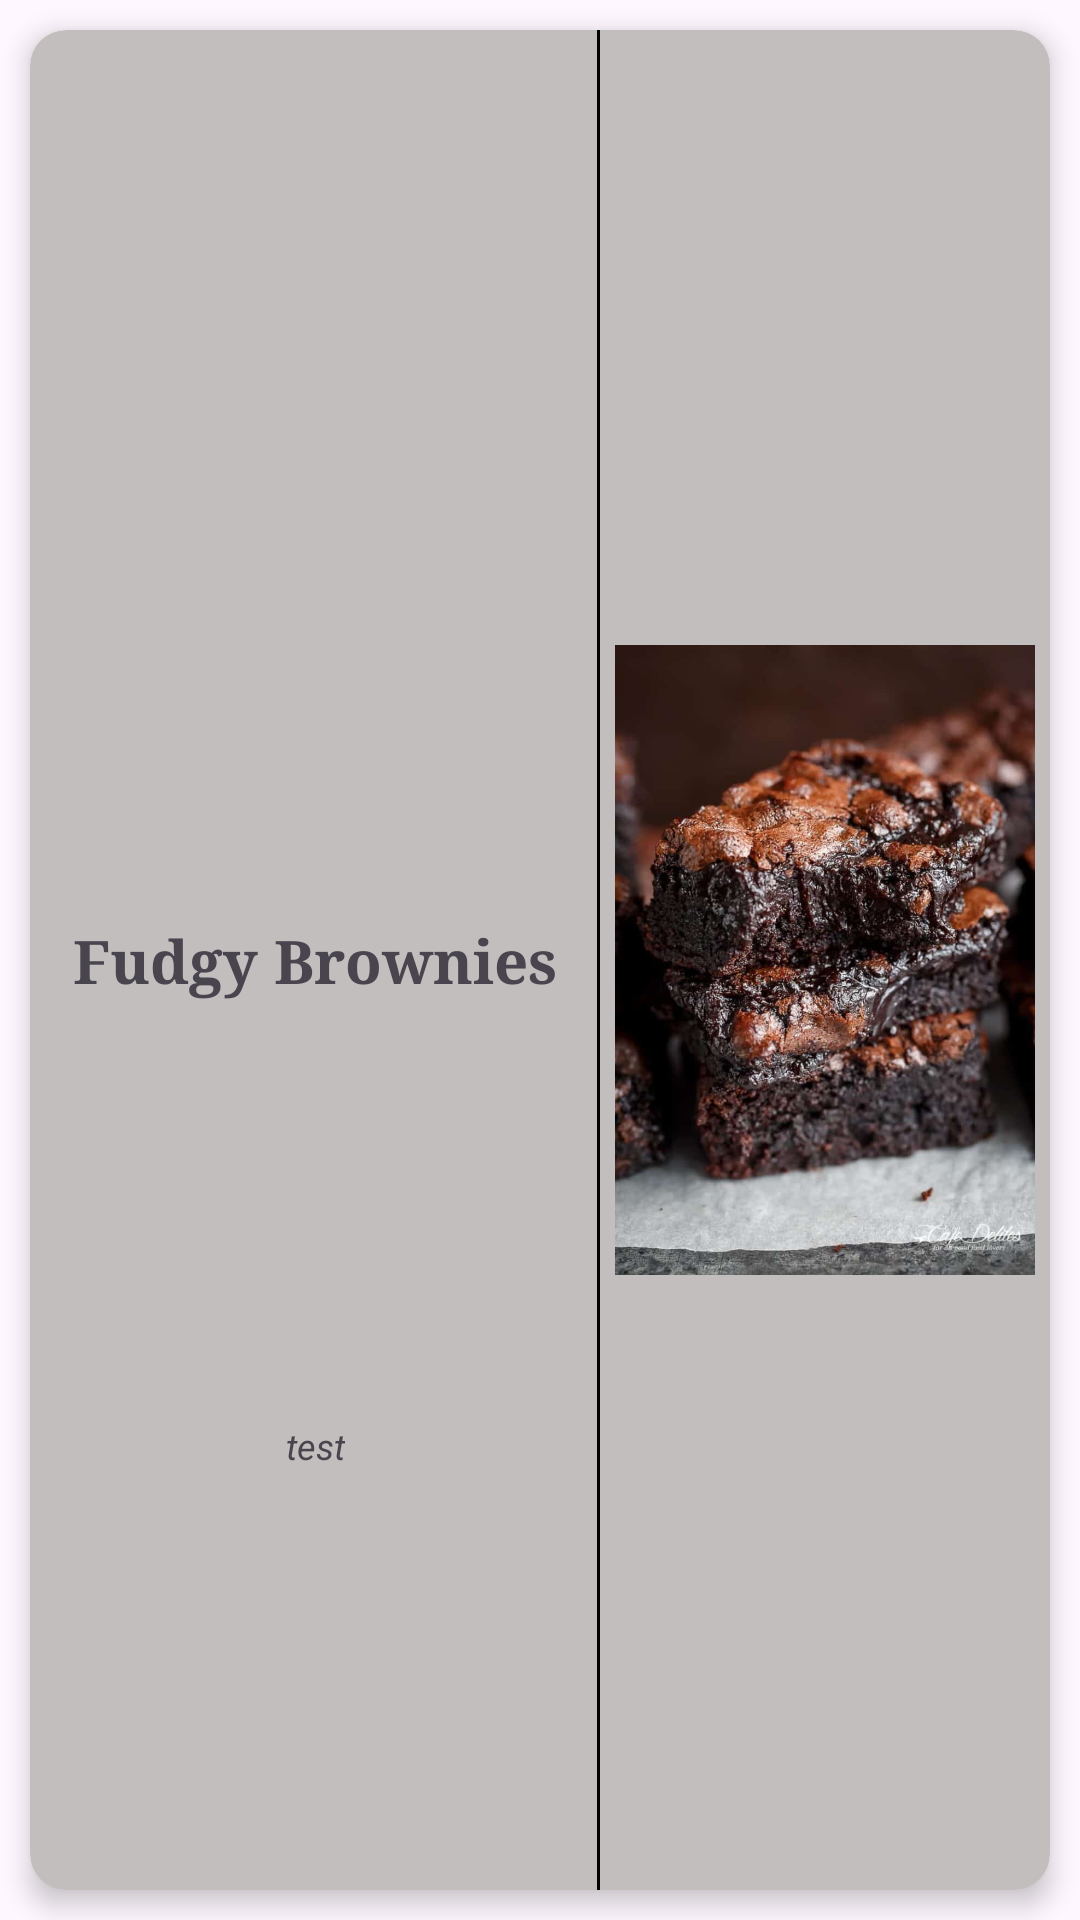

Write the Android layout XML for this screen, with the resource values it uses.
<!-- AndroidManifest.xml: application theme Theme.SousChef -->
<!-- res/layout/recipe_card.xml -->
<?xml version="1.0" encoding="utf-8"?>
<RelativeLayout xmlns:android="http://schemas.android.com/apk/res/android"
    xmlns:tools="http://schemas.android.com/tools"
    android:layout_width="match_parent"
    android:layout_height="150dp"
    xmlns:app="http://schemas.android.com/apk/res-auto">
    <androidx.cardview.widget.CardView
        android:layout_width="match_parent"
        android:layout_height="match_parent"
        app:cardCornerRadius="12dp"
        app:cardBackgroundColor="@color/light_gray"
        app:cardElevation="5dp"
        android:layout_margin="10dp"
        android:id="@+id/recipe_card_card">
        <androidx.constraintlayout.widget.ConstraintLayout
            android:layout_width="match_parent"
            android:layout_height="match_parent">

            <ImageView
                android:id="@+id/recipe_card_image"
                android:layout_width="150dp"
                android:layout_height="match_parent"
                android:padding="5dp"
                app:layout_constraintRight_toRightOf="parent"
                app:srcCompat="@drawable/fudgy_cocoa_brownies_54_768x1152"
                tools:visibility="invisible" />

            <View
                android:id="@+id/recipe_card_vertical_separator"
                android:layout_width="1dp"
                android:layout_height="match_parent"
                android:background="@color/black"
                app:layout_constraintRight_toLeftOf="@id/recipe_card_image"
                tools:visibility="invisible" />
            <TextView
                android:id="@+id/recipe_card_title"
                android:layout_width="0dp"
                android:layout_height="wrap_content"
                android:fontFamily="serif"
                android:text="Fudgy Brownies"
                android:textSize="20dp"
                android:textStyle="bold"
                android:gravity="center_horizontal"
                app:layout_constraintBottom_toBottomOf="parent"
                app:layout_constraintLeft_toLeftOf="parent"
                app:layout_constraintRight_toLeftOf="@id/recipe_card_image"
                app:layout_constraintTop_toTopOf="parent" />
            <TextView
                android:layout_width="wrap_content"
                android:layout_height="wrap_content"
                android:id="@+id/recipe_card_tags"
                app:layout_constraintLeft_toLeftOf="parent"
                app:layout_constraintRight_toLeftOf="@id/recipe_card_image"
                android:text="test"
                android:textSize="12dp"
                android:textStyle="italic"
                app:layout_constraintTop_toBottomOf="@id/recipe_card_title"
                app:layout_constraintBottom_toBottomOf="parent" />
        </androidx.constraintlayout.widget.ConstraintLayout>
    </androidx.cardview.widget.CardView>
</RelativeLayout>
<!-- resources referenced by this layout -->
<resources>
  <color name="black">#FF000000</color>
  <color name="light_gray">#C3BEBE</color>
  <!-- drawable fudgy_cocoa_brownies_54_768x1152: jpg bitmap (drawable, 73071 bytes) -->
  <style name="Theme.SousChef" parent="Base.Theme.SousChef" />
  <style name="Base.Theme.SousChef" parent="Theme.Material3.Light.NoActionBar">
          
          
          <item name="colorPrimary">@color/seafoam_green</item>
          <item name="colorPrimaryDark">@color/black</item>
          <item name="colorAccent">@color/light_gray</item>
      </style>
  <color name="seafoam_green">#9FE2BF</color>
</resources>
